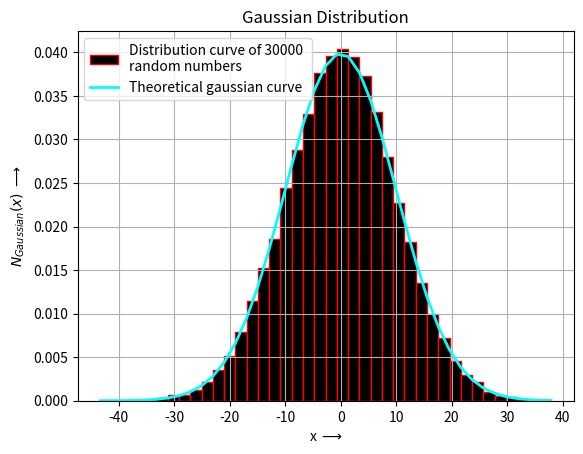

Recreate this plot in Python. (Note: this script raises an exception after producing the figure.)
"""
[redacted]
[redacted]
Description  : GAUSSIAN DISTRIBUTION
[redacted]
"""

import numpy as np
import matplotlib.pyplot as plt
from scipy.stats import moment

#GAUSSIAN DISTRIBUTION

mu = 0.0    #Mean
sigma = 10  #Standard Deviation

#No of points
M = 30000   
nbins = 40

y= np.random.normal(mu,sigma,M)

#plotting histogram:

n,bins,patches= plt.hist(y,nbins, density='True', color='black', ec='r', label='Distribution curve of 30000 \nrandom numbers')

#plotting gaussian for visualisation
gaussian = 1/(np.sqrt(2*np.pi*sigma**2)) *np.exp(-(bins-mu)**2/(2*sigma**2))
plt.plot(bins, gaussian ,linewidth=2, color='cyan', label='Theoretical gaussian curve')
plt.title('Gaussian Distribution')
plt.xlabel('x $ \longrightarrow $')
plt.ylabel('$N_{Gaussian}(x)$ $ \longrightarrow $')
plt.grid('True')
plt.legend()
plt.show()

# MOMENTS
K = int(input("Calculate moment upto: "))
for i in range(1,K+1):
    print("\n\t\tMoment no: ",i)
    moment_no = moment(y,moment = i)
    print("* mu",i,": ",moment_no)

#Theoretical moment
    ThMoment=0
    moment_=0
    for j in range(1,M):
        moment_ = ((y[j]-np.mean(y))**i)/M
        ThMoment+=moment_
    print("* Theoritical value: ",ThMoment)
    print( "* Error =" , moment_no-ThMoment)

# CUMULANTS
c1 = moment(y,1)
print("\n1 st cumulant ",c1)
c2 = np.mean(moment(y,2))-(np.mean(moment(y,1)))**2
print("2 nd cumulant ",c2)
c3 = np.mean(moment(y,3))-(3*(np.mean(moment(y,2))*(np.mean(moment(y,1)))))+(2*np.mean(moment(y,1)**3))
print("3 rd cumulant ",c3)
c4 = np.mean(moment(y,4))-(4*(c3)*(c1))-(3*c2**2)+(12*c2*c1**2)-(6*c1**4)
print("4 th Cumulant ",c4)





